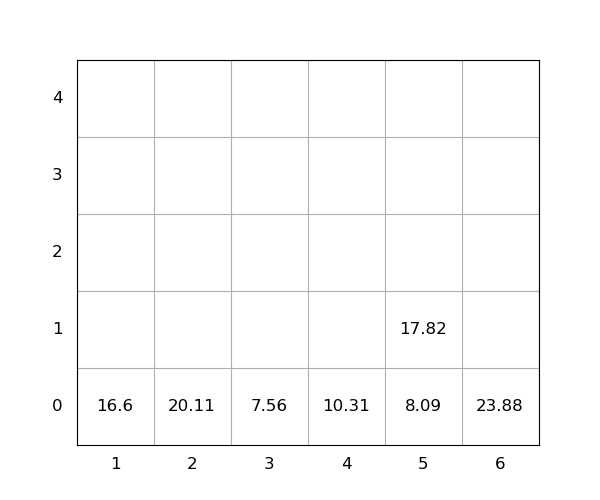

The data file committed next to this chart (first rows):
idx, loc_x, loc_y, loc_z, weight, seq, emerg, reloc, size(ft)
1, 2, 0, 0, 20.11, 0, 0, 0, 20
2, 1, 0, 0, 16.6, 0, 0, 0, 20
3, 6, 0, 0, 23.88, 1, 0, 0, 20
4, 3, 0, 0, 7.56, 2, 0, 0, 20
5, 5, 0, 0, 8.09, 3, 0, 0, 20
6, 5, 0, 1, 17.82, 4, 0, 0, 20
7, 4, 0, 0, 10.31, 5, 0, 0, 20
